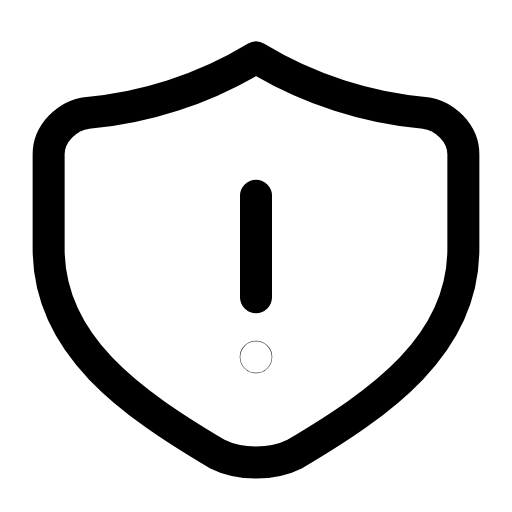
t = 0.00 s
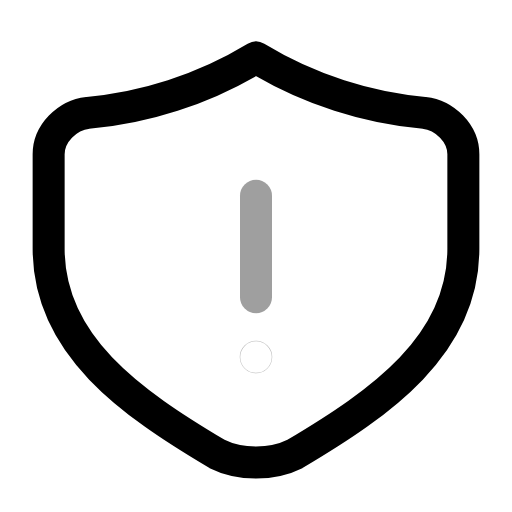
t = 0.27 s
t = 0.54 s: frame unchanged from t = 0.00 s, image omitted
t = 0.83 s: frame unchanged from t = 0.00 s, image omitted
t = 1.12 s: frame unchanged from t = 0.00 s, image omitted
t = 1.41 s: frame unchanged from t = 0.00 s, image omitted

The animated SVG that drew these frames (rendered in a browser with its animation timeline set to each time). Animation: 2 SMIL elements (animate=2); one cycle of 1.70 s, repeats indefinitely.

<svg xmlns="http://www.w3.org/2000/svg" width="24" height="24" viewBox="0 0 24 24" fill="none"><g transform="translate(-0.96 -0.975) scale(1.08)"><path stroke="currentColor" stroke-width="1.389" stroke-linecap="round" stroke-linejoin="round" fill="none" d="M12 3.4C14.3 4.8 16.9 5.6 19.3 5.8C20.2 5.9 21 6.7 21 7.6L21 11.7C21 15.9 17.4 18.4 13.7 20.6C12.7 21.1 11.3 21.1 10.3 20.6C6.6 18.4 3 15.9 3 11.7L3 7.6C3 6.7 3.8 5.9 4.7 5.8C7.1 5.6 9.7 4.8 12 3.4Z"></path><path stroke="currentColor" stroke-width="1.389" stroke-linecap="round" stroke-linejoin="round" fill="none" d="M12 9.4L12 13.8"><animate attributeName="opacity" values="1;1;0.25;1;1;1;1;0.25;1;1;1" keyTimes="0;0.144;0.207;0.27;0.45;0.6;0.72;0.762;0.804;0.9;1" dur="1.7s" repeatCount="indefinite" calcMode="spline" keySplines="0.16 1 0.3 1;0.16 1 0.3 1;0.16 1 0.3 1;0.16 1 0.3 1;0.16 1 0.3 1;0.16 1 0.3 1;0.16 1 0.3 1;0.16 1 0.3 1;0.16 1 0.3 1;0.16 1 0.3 1"/></path><circle stroke="currentColor" stroke-width="1.389" stroke-linecap="round" stroke-linejoin="round" fill="none" cx="12" cy="16.4" r="0.01"><animate attributeName="opacity" values="1;1;0.15;1;1;1;1;0.15;1;1;1" keyTimes="0;0.144;0.207;0.27;0.45;0.6;0.72;0.762;0.804;0.9;1" dur="1.7s" repeatCount="indefinite" calcMode="spline" keySplines="0.16 1 0.3 1;0.16 1 0.3 1;0.16 1 0.3 1;0.16 1 0.3 1;0.16 1 0.3 1;0.16 1 0.3 1;0.16 1 0.3 1;0.16 1 0.3 1;0.16 1 0.3 1;0.16 1 0.3 1"/></circle></g></svg>
